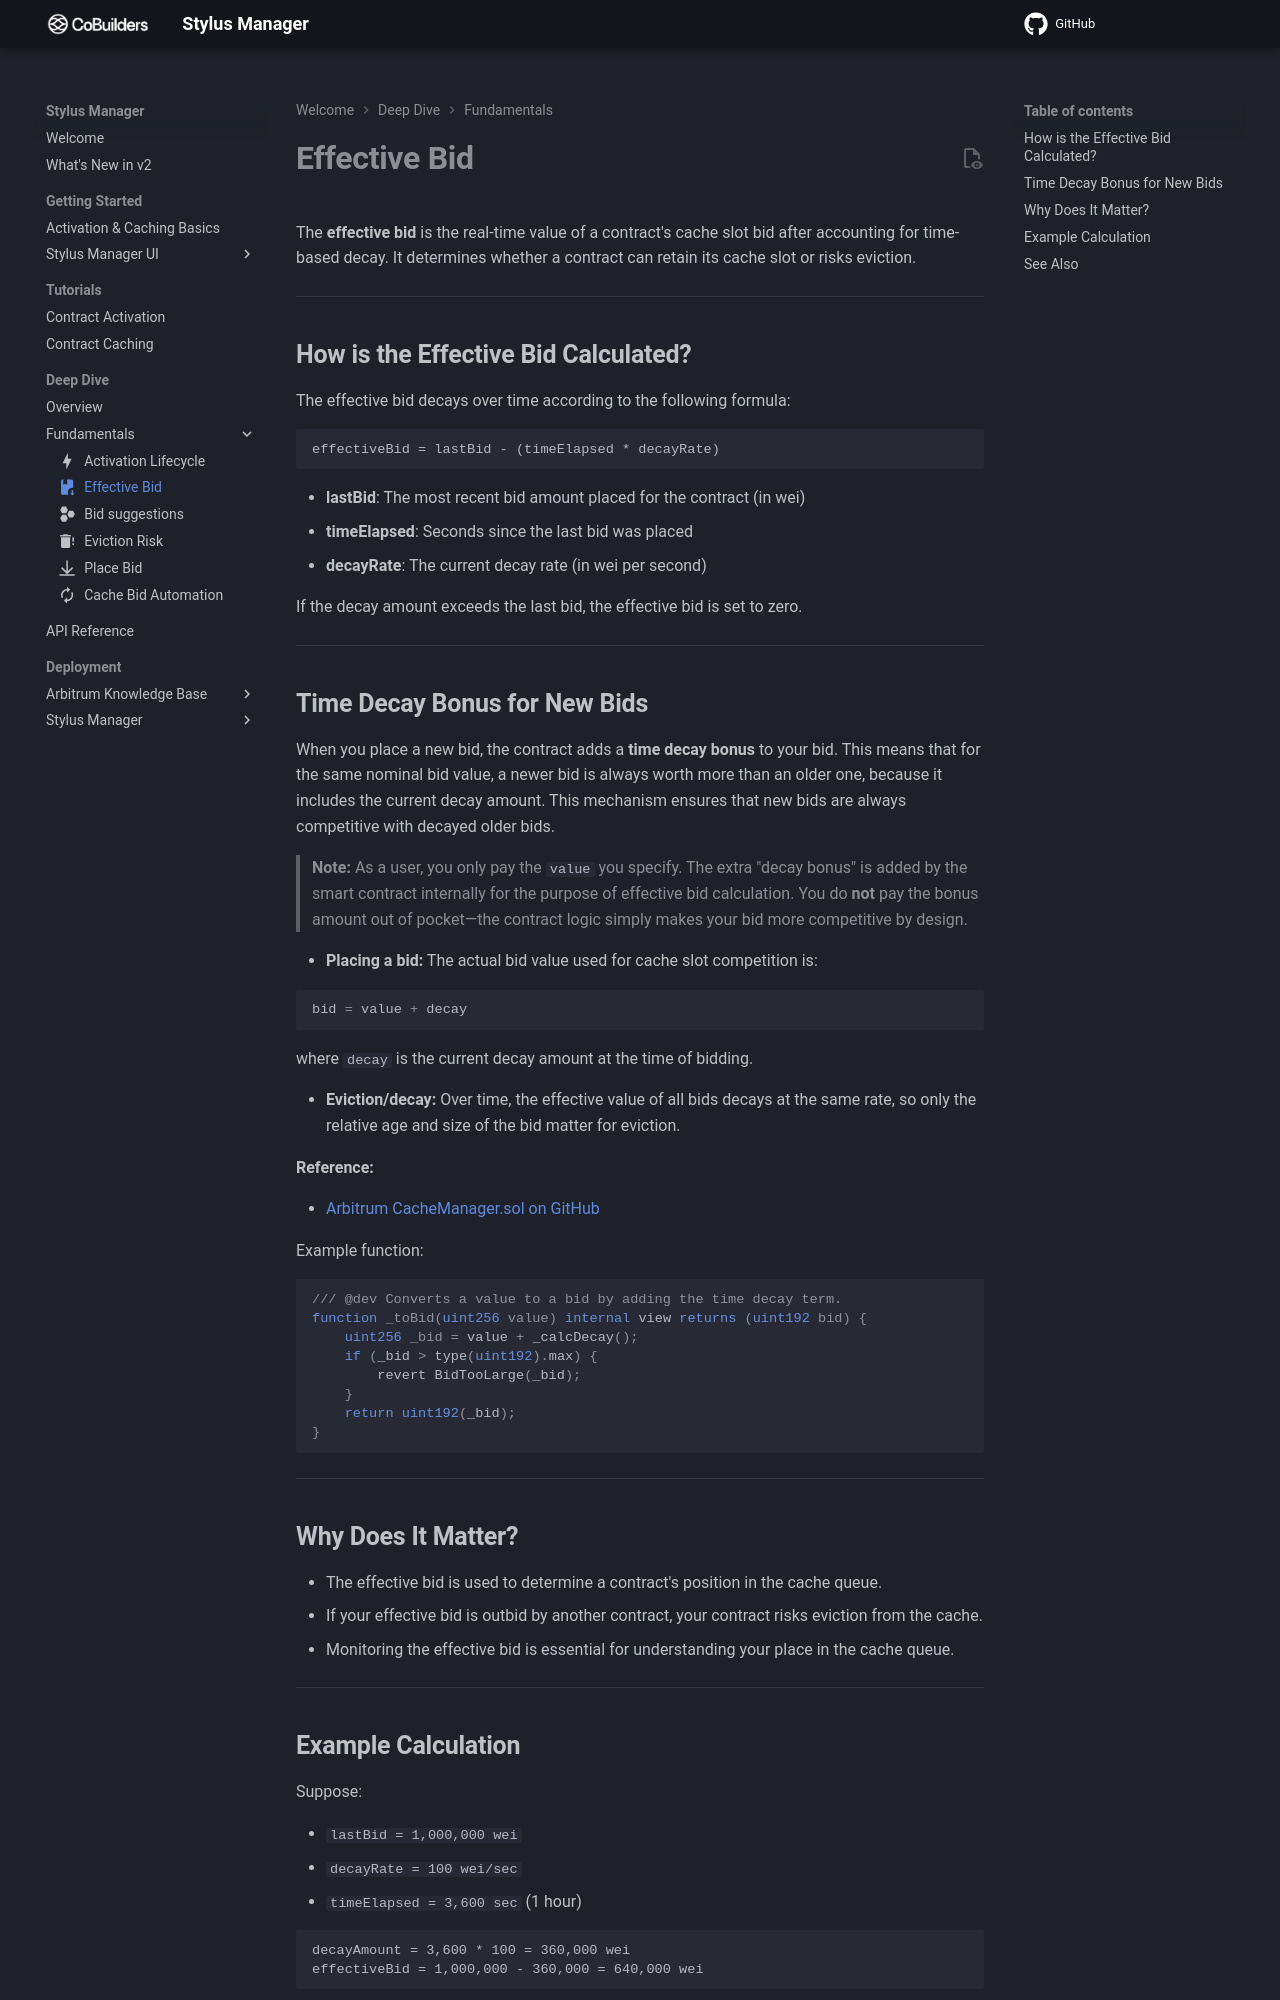

repository: CoBuilders-xyz/stylus-cm-deploy · page: deep-dive/effective-bid/index.html · generator: mkdocs

---
icon: material/book-arrow-down
---

# **Effective Bid**

The **effective bid** is the real-time value of a contract's cache slot bid after accounting for time-based decay. It determines whether a contract can retain its cache slot or risks eviction.

---

## **How is the Effective Bid Calculated?**

The effective bid decays over time according to the following formula:

```
effectiveBid = lastBid - (timeElapsed * decayRate)
```

- **lastBid**: The most recent bid amount placed for the contract (in wei)
- **timeElapsed**: Seconds since the last bid was placed
- **decayRate**: The current decay rate (in wei per second)

If the decay amount exceeds the last bid, the effective bid is set to zero.

---

## **Time Decay Bonus for New Bids**

When you place a new bid, the contract adds a **time decay bonus** to your bid. This means that for the same nominal bid value, a newer bid is always worth more than an older one, because it includes the current decay amount. This mechanism ensures that new bids are always competitive with decayed older bids.

> **Note:** As a user, you only pay the `value` you specify. The extra "decay bonus" is added by the smart contract internally for the purpose of effective bid calculation. You do **not** pay the bonus amount out of pocket—the contract logic simply makes your bid more competitive by design.

- **Placing a bid:**
  The actual bid value used for cache slot competition is:

  ```solidity
  bid = value + decay
  ```

  where `decay` is the current decay amount at the time of bidding.

- **Eviction/decay:**
  Over time, the effective value of all bids decays at the same rate, so only the relative age and size of the bid matter for eviction.

**Reference:**

- [Arbitrum CacheManager.sol on GitHub](https://github.com/OffchainLabs/nitro-contracts/blob/main/src/chain/CacheManager.sol)

Example function:

```solidity
/// @dev Converts a value to a bid by adding the time decay term.
function _toBid(uint256 value) internal view returns (uint192 bid) {
    uint256 _bid = value + _calcDecay();
    if (_bid > type(uint192).max) {
        revert BidTooLarge(_bid);
    }
    return uint192(_bid);
}
```

---
